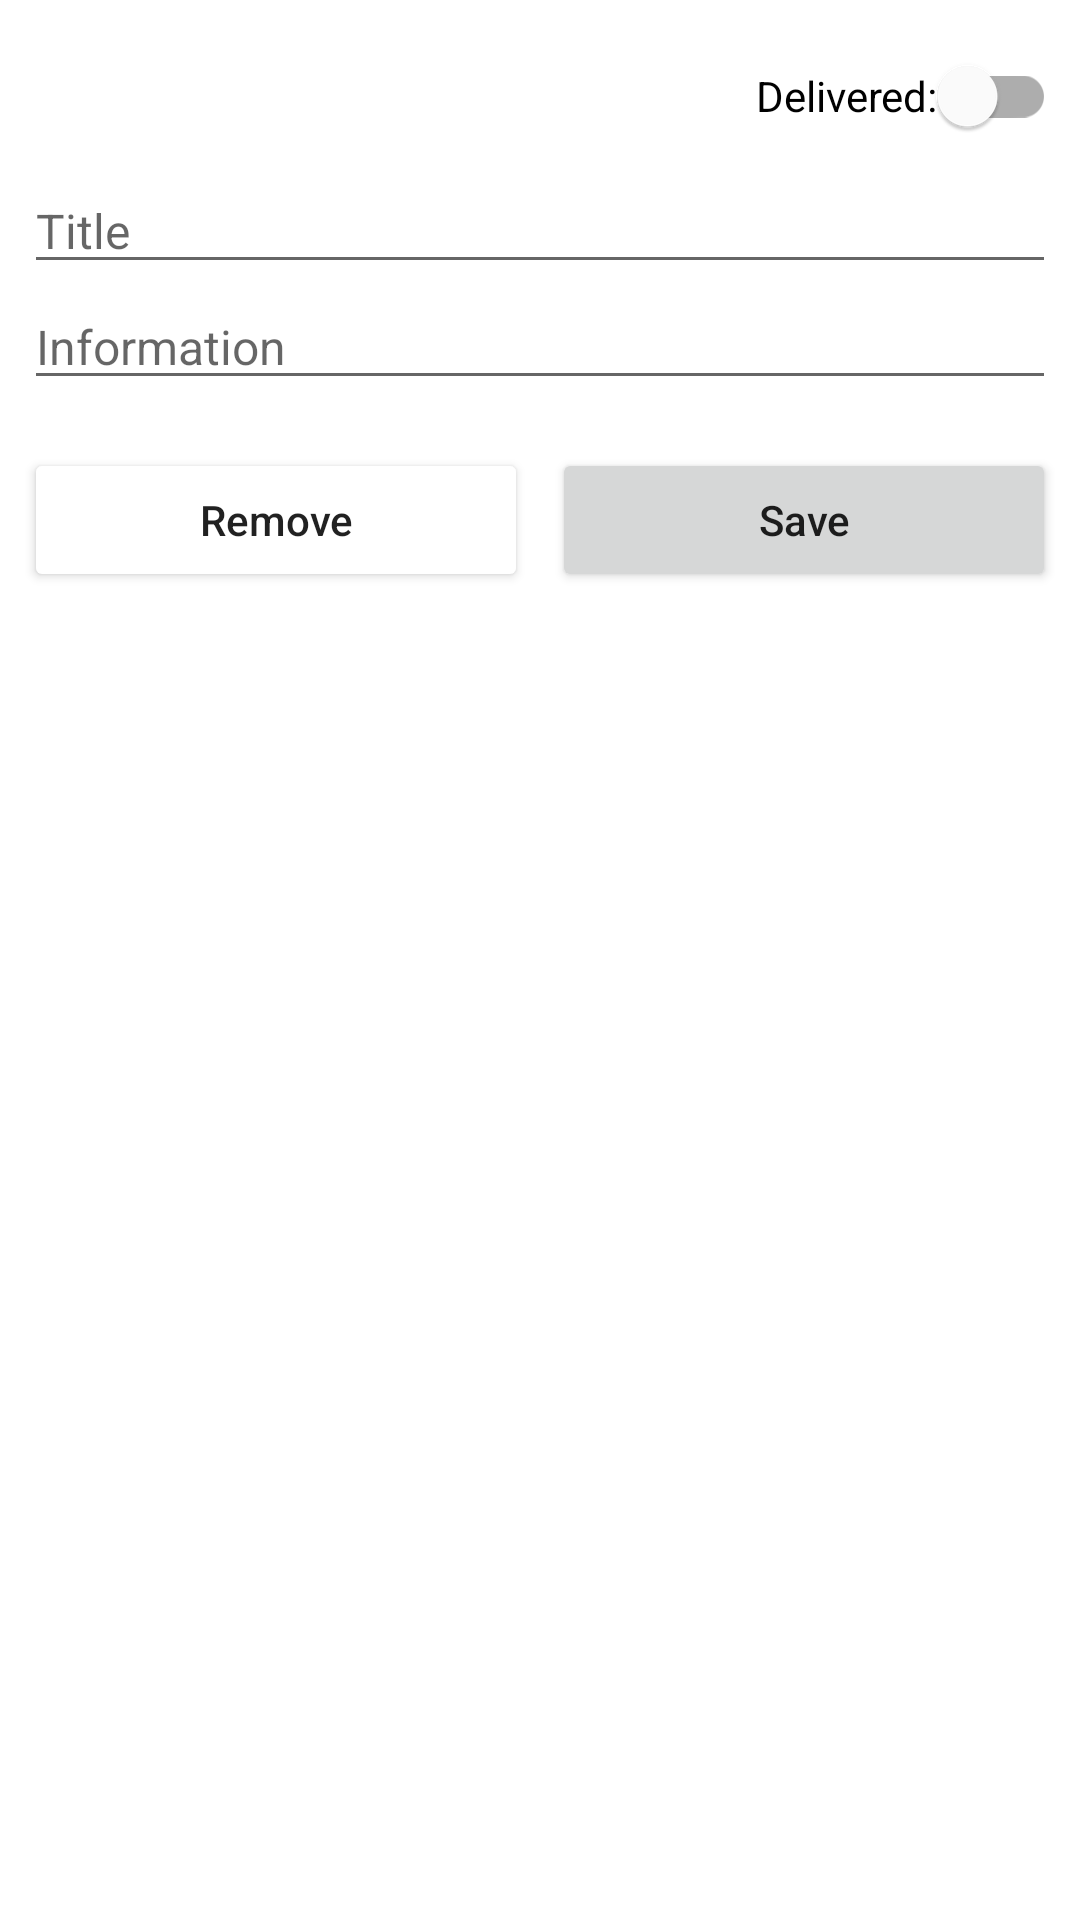

Produce the Android XML layout that renders to this screen, including the resource entries it uses.
<!-- AndroidManifest.xml: application theme Theme.CourierDriver -->
<!-- res/layout/view_details.xml -->
<?xml version="1.0" encoding="utf-8"?>
<androidx.constraintlayout.widget.ConstraintLayout xmlns:android="http://schemas.android.com/apk/res/android"
    xmlns:map="http://schemas.android.com/apk/res-auto"
    android:layout_width="match_parent"
    android:layout_height="wrap_content"
    android:background="@drawable/rounded_corners_background"
    android:padding="8dp"
    map:layout_constraintBottom_toBottomOf="parent"
    map:layout_constraintEnd_toEndOf="parent"
    map:layout_constraintStart_toStartOf="parent">

    <com.google.android.material.switchmaterial.SwitchMaterial
        android:id="@+id/status"
        android:layout_width="wrap_content"
        android:layout_height="wrap_content"
        android:text="@string/delivered"
        map:layout_constraintEnd_toEndOf="parent"
        map:layout_constraintHorizontal_bias="1"
        map:layout_constraintStart_toStartOf="parent"
        map:layout_constraintTop_toTopOf="parent" />

    <EditText
        android:id="@+id/title"
        android:layout_width="0dp"
        android:layout_height="wrap_content"
        android:hint="@string/title"
        android:textColor="@color/black"
        android:textSize="16sp"
        map:layout_constraintEnd_toEndOf="parent"
        map:layout_constraintStart_toStartOf="parent"
        map:layout_constraintTop_toBottomOf="@id/status" />

    <EditText
        android:id="@+id/information"
        android:layout_width="0dp"
        android:layout_height="wrap_content"
        android:hint="@string/information"
        android:textColor="@color/black"
        android:textSize="16sp"
        map:layout_constraintEnd_toEndOf="parent"
        map:layout_constraintStart_toStartOf="parent"
        map:layout_constraintTop_toBottomOf="@id/title" />

    <Button
        android:id="@+id/saveMarker"
        android:layout_width="0dp"
        android:layout_height="wrap_content"
        android:layout_marginStart="4dp"
        android:layout_marginTop="16dp"
        android:text="@string/save"
        android:textAllCaps="false"
        map:layout_constraintEnd_toEndOf="parent"
        map:layout_constraintStart_toEndOf="@id/removeMarker"
        map:layout_constraintTop_toBottomOf="@id/information" />

    <Button
        android:id="@+id/removeMarker"
        android:layout_width="0dp"
        android:layout_height="wrap_content"
        android:layout_marginTop="16dp"
        android:layout_marginEnd="4dp"
        android:backgroundTint="@color/quantum_googred100"
        android:text="@string/remove"
        android:textAllCaps="false"
        map:layout_constraintEnd_toStartOf="@id/saveMarker"
        map:layout_constraintStart_toStartOf="parent"
        map:layout_constraintTop_toBottomOf="@id/information" />

</androidx.constraintlayout.widget.ConstraintLayout>
<!-- resources referenced by this layout -->
<resources>
  <color name="black">#FF000000</color>
  <string name="delivered">Delivered: </string>
  <string name="information">Information</string>
  <string name="remove">Remove</string>
  <string name="save">Save</string>
  <string name="title">Title</string>
  <style name="Theme.CourierDriver" parent="Theme.MaterialComponents.DayNight.DarkActionBar">
          
          <item name="colorPrimary">@color/green</item>
          <item name="colorPrimaryVariant">@color/dark_green</item>
          <item name="colorOnPrimary">@color/black</item>
          
          <item name="colorSecondary">@color/green</item>
          <item name="colorSecondaryVariant">@color/dark_green</item>
          <item name="colorOnSecondary">@color/black</item>
          
          <item name="android:statusBarColor" tools:targetApi="l">?attr/colorPrimaryVariant</item>
          
      </style>
  <color name="green">#8bc34a</color>
  <color name="dark_green">#5a9216</color>
</resources>
